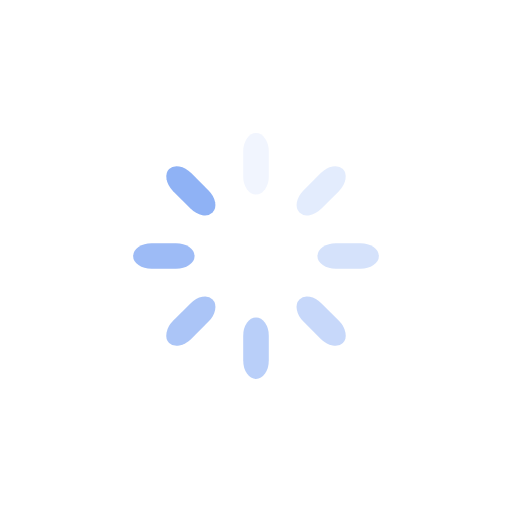
t = 0.00 s
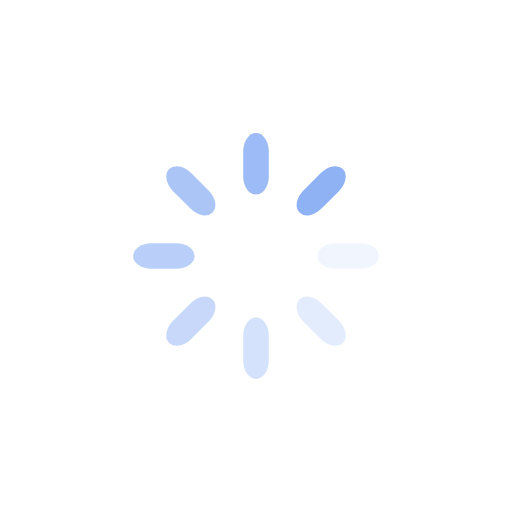
t = 0.25 s
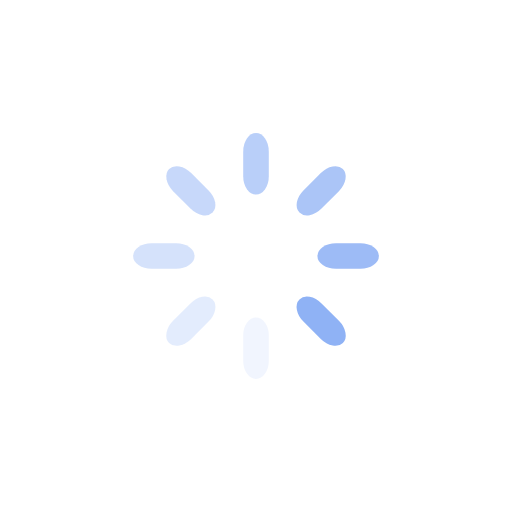
t = 0.50 s
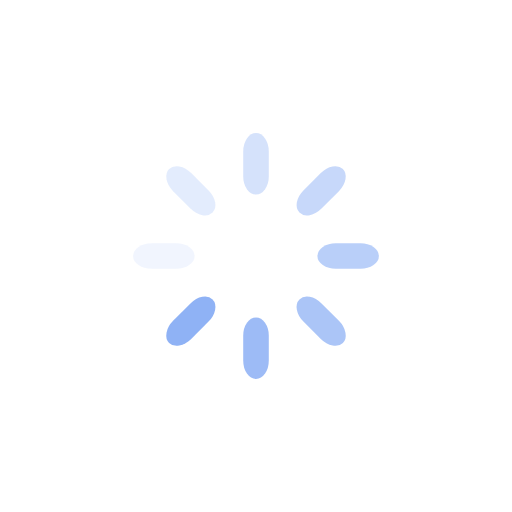
t = 0.75 s

The animated SVG that drew these frames (rendered in a browser with its animation timeline set to each time). Animation: 8 SMIL elements (animate=8); one cycle of 1.00 s, repeats indefinitely.

<?xml version="1.0" encoding="utf-8"?>
<svg xmlns="http://www.w3.org/2000/svg" xmlns:xlink="http://www.w3.org/1999/xlink" style="margin: auto; background: none; display: block; shape-rendering: auto;" width="42px" height="42px" viewBox="0 0 100 100" preserveAspectRatio="xMidYMid">
<g transform="rotate(0 50 50)">
  <rect x="47.5" y="26" rx="2.5" ry="3.6" width="5" height="12" fill="#8fb2f5">
    <animate attributeName="opacity" values="1;0" keyTimes="0;1" dur="1s" begin="-0.875s" repeatCount="indefinite"></animate>
  </rect>
</g><g transform="rotate(45 50 50)">
  <rect x="47.5" y="26" rx="2.5" ry="3.6" width="5" height="12" fill="#8fb2f5">
    <animate attributeName="opacity" values="1;0" keyTimes="0;1" dur="1s" begin="-0.75s" repeatCount="indefinite"></animate>
  </rect>
</g><g transform="rotate(90 50 50)">
  <rect x="47.5" y="26" rx="2.5" ry="3.6" width="5" height="12" fill="#8fb2f5">
    <animate attributeName="opacity" values="1;0" keyTimes="0;1" dur="1s" begin="-0.625s" repeatCount="indefinite"></animate>
  </rect>
</g><g transform="rotate(135 50 50)">
  <rect x="47.5" y="26" rx="2.5" ry="3.6" width="5" height="12" fill="#8fb2f5">
    <animate attributeName="opacity" values="1;0" keyTimes="0;1" dur="1s" begin="-0.5s" repeatCount="indefinite"></animate>
  </rect>
</g><g transform="rotate(180 50 50)">
  <rect x="47.5" y="26" rx="2.5" ry="3.6" width="5" height="12" fill="#8fb2f5">
    <animate attributeName="opacity" values="1;0" keyTimes="0;1" dur="1s" begin="-0.375s" repeatCount="indefinite"></animate>
  </rect>
</g><g transform="rotate(225 50 50)">
  <rect x="47.5" y="26" rx="2.5" ry="3.6" width="5" height="12" fill="#8fb2f5">
    <animate attributeName="opacity" values="1;0" keyTimes="0;1" dur="1s" begin="-0.25s" repeatCount="indefinite"></animate>
  </rect>
</g><g transform="rotate(270 50 50)">
  <rect x="47.5" y="26" rx="2.5" ry="3.6" width="5" height="12" fill="#8fb2f5">
    <animate attributeName="opacity" values="1;0" keyTimes="0;1" dur="1s" begin="-0.125s" repeatCount="indefinite"></animate>
  </rect>
</g><g transform="rotate(315 50 50)">
  <rect x="47.5" y="26" rx="2.5" ry="3.6" width="5" height="12" fill="#8fb2f5">
    <animate attributeName="opacity" values="1;0" keyTimes="0;1" dur="1s" begin="0s" repeatCount="indefinite"></animate>
  </rect>
</g>
<!-- [ldio] generated by https://loading.io/ --></svg>
